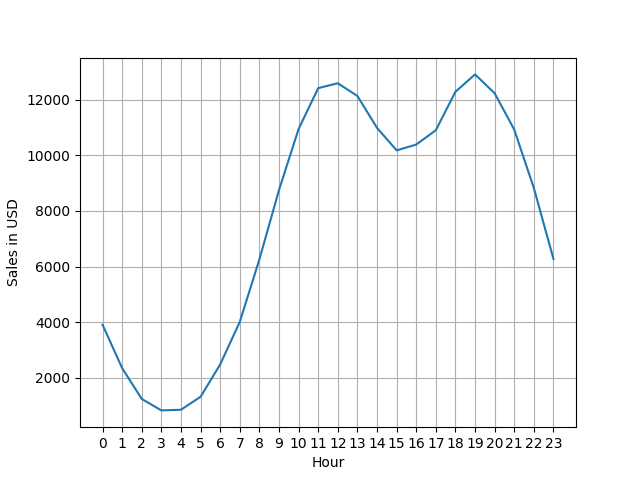

Values plotted in this chart, from the file beside it:
Hour, Sales
0, 3910
1, 2350
2, 1243
3, 831
4, 854
5, 1321
6, 2482
7, 4011
8, 6256
9, 8748
10, 10944
11, 12411
12, 12587
13, 12129
14, 10984
15, 10175
16, 10384
17, 10899
18, 12280
19, 12905
20, 12228
21, 10921
22, 8822
23, 6275
